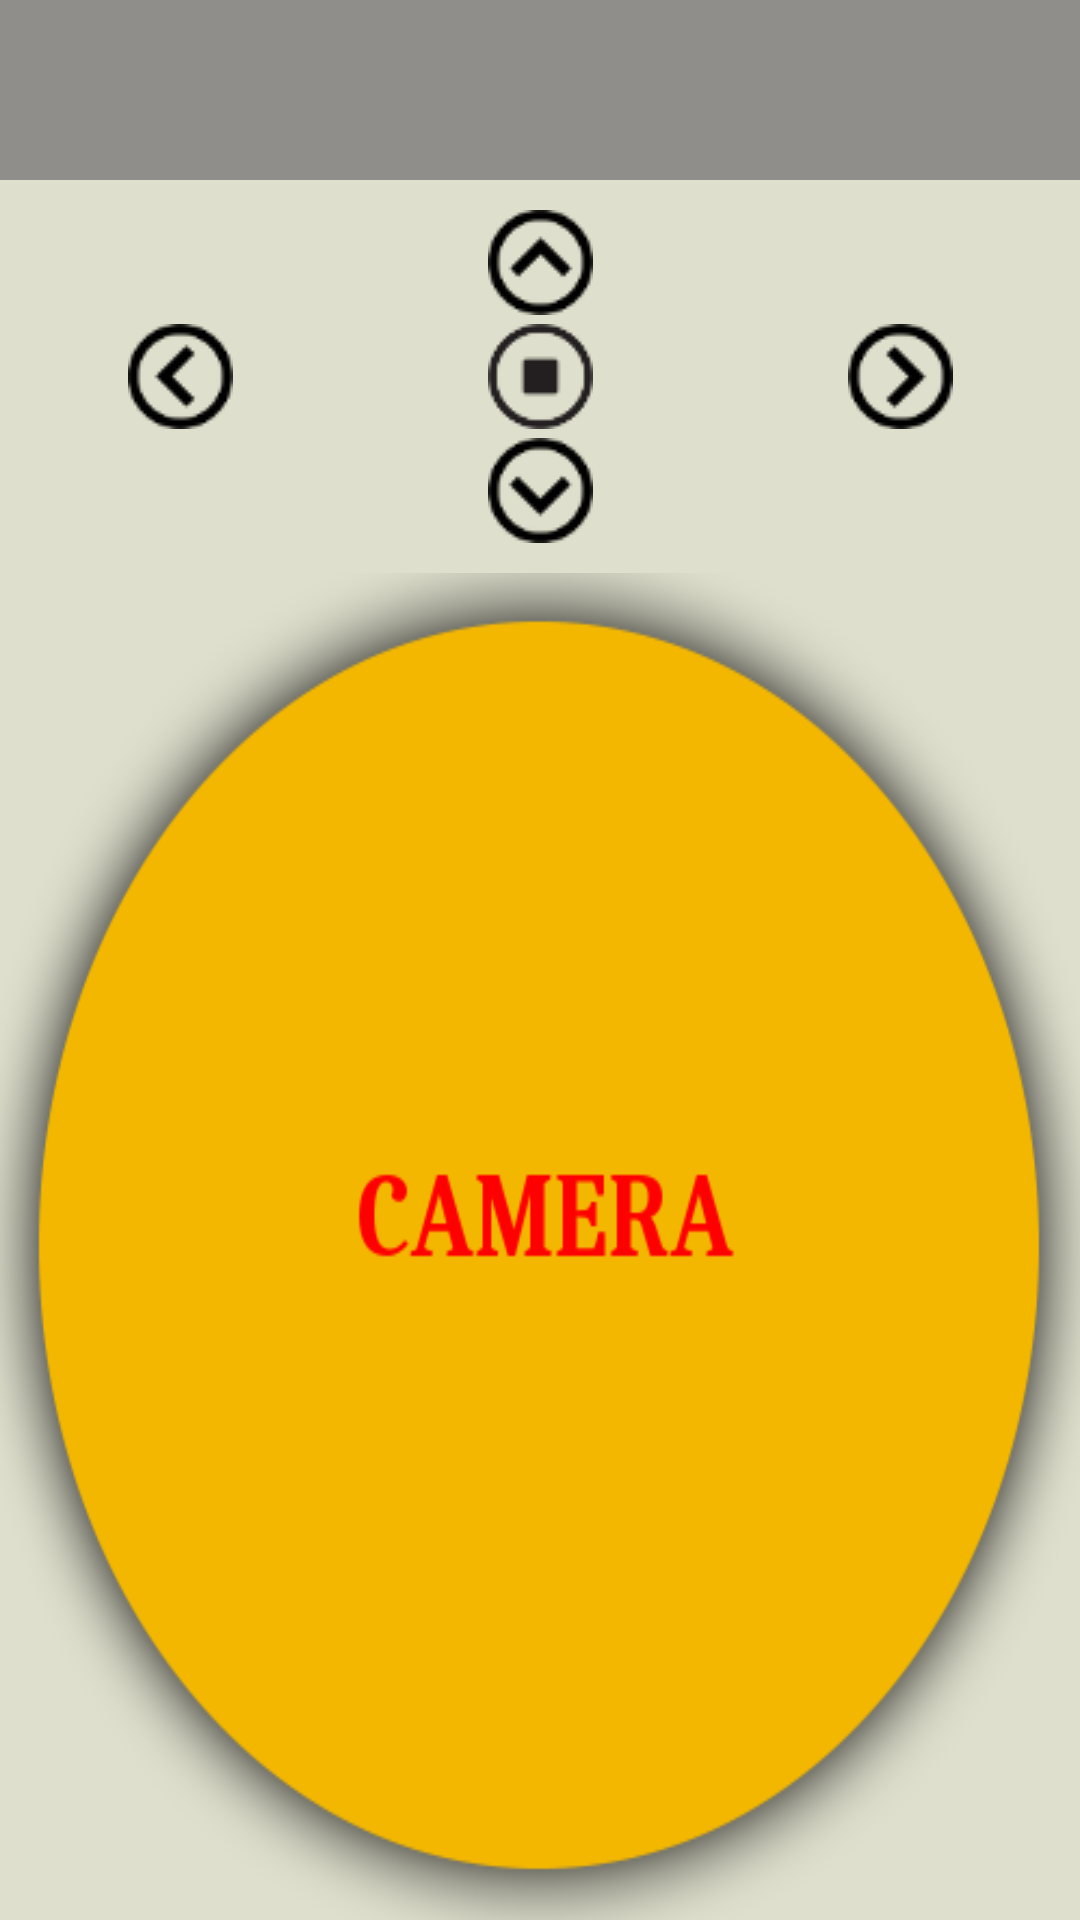

Here is an Android app screen rendered from its layout file. Give the layout XML and the strings, colors and styles it references.
<!-- AndroidManifest.xml: application theme AppTheme -->
<!-- res/layout/fragment_move_controller.xml -->
<LinearLayout xmlns:android="http://schemas.android.com/apk/res/android"
    xmlns:tools="http://schemas.android.com/tools"
    android:layout_width="match_parent"
    android:layout_height="match_parent"
    android:layout_gravity="center"
    android:background="@color/blue"
    tools:context=".fragment.move.MoveController">

    <TableLayout
        android:layout_width="match_parent"
        android:layout_height="wrap_content"
        android:layout_gravity="center_horizontal">
        <TextView
            android:id="@+id/systemInformation"
            android:layout_width="fill_parent"
            android:layout_height="wrap_content"
            android:width="120dp"
            android:height="60dp"
            android:background="@color/black"
            android:textColor="@color/textColorInfo"
            android:inputType="textMultiLine"
            android:layout_marginBottom="10dp"/>
        <TableRow
            android:layout_width="wrap_content"
            android:layout_height="wrap_content"
            android:gravity="center_vertical"
            android:layout_marginBottom="3dp">

            <ImageButton
                android:id="@+id/moveUp"
                android:layout_width="wrap_content"
                android:layout_height="wrap_content"
                android:layout_weight="1"
                android:background="@android:color/transparent"
                android:clickable="true"
                android:src="@drawable/move_u_m"
                />
        </TableRow>

        <TableRow
            android:layout_width="fill_parent"
            android:layout_height="wrap_content"
            android:gravity="center_vertical"
            android:layout_marginBottom="3dp">

            <ImageButton
                android:id="@+id/moveLeft"
                android:layout_width="wrap_content"
                android:layout_height="wrap_content"
                android:layout_weight="1"
                android:background="@android:color/transparent"
                android:clickable="true"
                android:src="@drawable/move_l_m" />

            <ImageButton
                android:id="@+id/moveStop"
                android:layout_width="wrap_content"
                android:layout_height="wrap_content"
                android:layout_weight="1"
                android:background="@android:color/transparent"
                android:clickable="true"
                android:src="@drawable/stop" />

            <ImageButton
                android:id="@+id/moveRight"
                android:layout_width="wrap_content"
                android:layout_height="wrap_content"
                android:layout_weight="1"
                android:background="@android:color/transparent"
                android:clickable="true"
                android:src="@drawable/move_r_m" />
        </TableRow>

        <TableRow
            android:layout_width="wrap_content"
            android:layout_height="wrap_content"
            android:gravity="center_vertical"
            android:layout_marginBottom="10dp">

            <ImageButton
                android:id="@+id/moveDown"
                android:layout_width="wrap_content"
                android:layout_height="wrap_content"
                android:layout_weight="1"
                android:background="@android:color/transparent"
                android:clickable="true"
                android:src="@drawable/move_d_m" />
        </TableRow>

        <RelativeLayout
            android:id="@+id/layout_joystick"
            android:layout_width="wrap_content"
            android:layout_height="wrap_content"
            android:layout_below="@+id/linearLayout1"
            android:layout_centerHorizontal="true"
            android:layout_marginTop="0dp"
            android:background="@drawable/image_button_bg"></RelativeLayout>
    </TableLayout>
</LinearLayout>
<!-- resources referenced by this layout -->
<resources>
  <color name="black">#8F8E8B</color>
  <color name="blue">#DFDFCD</color>
  <color name="textColorInfo">#F0FAF4</color>
  <!-- drawable image_button_bg: png bitmap (drawable, 27508 bytes) -->
  <!-- drawable move_d_m: png bitmap (drawable, 967 bytes) -->
  <!-- drawable move_l_m: png bitmap (drawable, 964 bytes) -->
  <!-- drawable move_r_m: png bitmap (drawable, 953 bytes) -->
  <!-- drawable move_u_m: png bitmap (drawable, 958 bytes) -->
  <!-- drawable stop: png bitmap (drawable, 896 bytes) -->
  <style name="AppTheme" parent="Base.Theme.AppCompat.Light.DarkActionBar">
          
          <item name="colorPrimary">@color/colorPrimary</item>
          <item name="colorPrimaryDark">@color/colorPrimaryDark</item>
          <item name="colorAccent">@color/colorAccent</item>
          <item name="android:actionBarSize">18dp</item>
          <item name="android:textSize">5dp</item>
          <item name="actionBarStyle">@style/MyActionBar</item>
      </style>
  <color name="colorPrimary">#3F51B5</color>
  <color name="colorPrimaryDark">#303F9F</color>
  <color name="colorAccent">#FF4081</color>
  <style name="MyActionBar" parent="@style/Widget.AppCompat.ActionBar.Solid">
          <item name="titleTextStyle">@style/MyTitleTextStyle</item>
      </style>
  <style name="MyTitleTextStyle" parent="@style/TextAppearance.AppCompat.Widget.ActionBar.Title">
          <item name="android:textSize">7dp</item>
      </style>
</resources>
